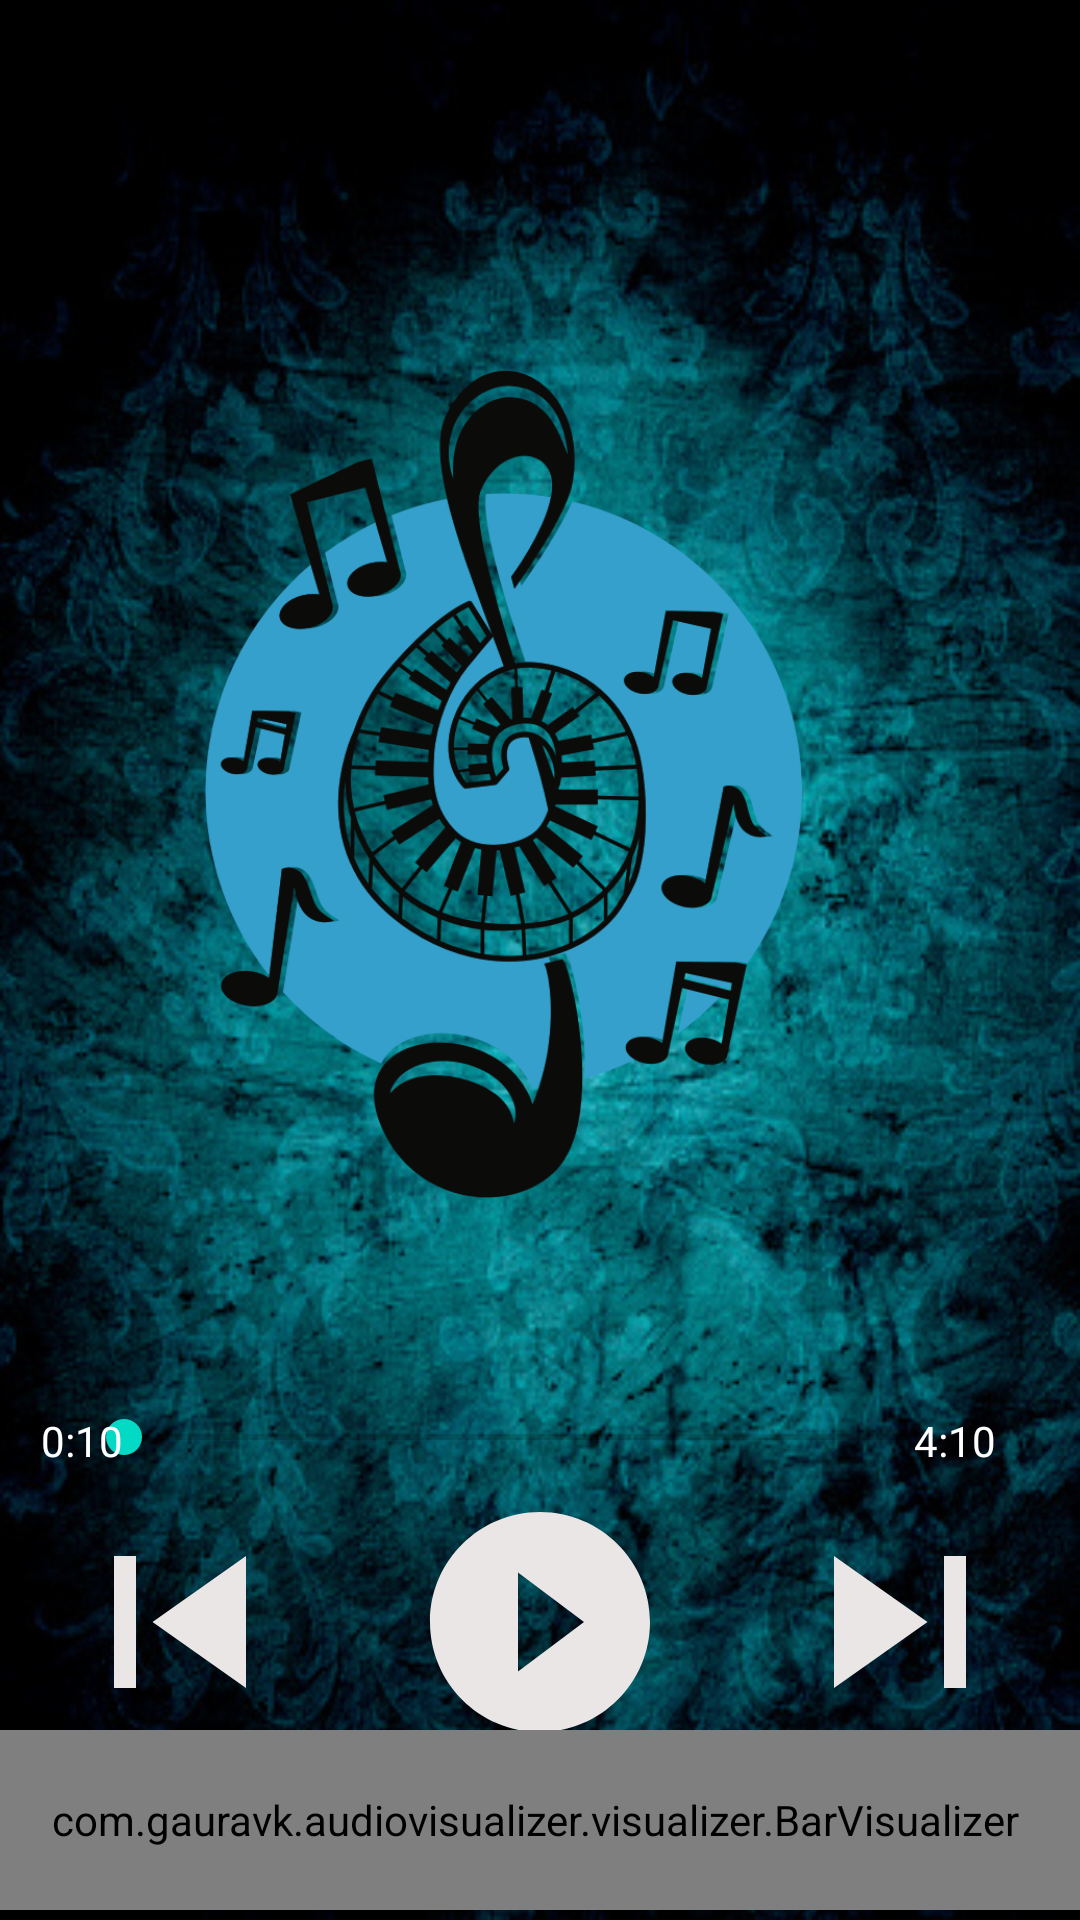

Reconstruct the res/layout file that produces this screen, plus the resources it refers to.
<!-- AndroidManifest.xml: application theme Theme.My_music -->
<!-- res/layout/activity_play_song.xml -->
<?xml version="1.0" encoding="utf-8"?>
<androidx.constraintlayout.widget.ConstraintLayout xmlns:android="http://schemas.android.com/apk/res/android"
    xmlns:app="http://schemas.android.com/apk/res-auto"
    xmlns:tools="http://schemas.android.com/tools"
    android:layout_width="match_parent"
    android:layout_height="match_parent"
    android:background="@drawable/music_background"
    android:orientation="vertical"

    tools:context=".PlaySong">

    <ImageView
        android:id="@+id/imageView2"
        android:layout_width="199dp"
        android:layout_height="342dp"
        app:layout_constraintBottom_toBottomOf="parent"
        app:layout_constraintEnd_toEndOf="parent"
        app:layout_constraintHorizontal_bias="0.424"
        app:layout_constraintStart_toStartOf="parent"
        app:layout_constraintTop_toTopOf="parent"
        app:layout_constraintVertical_bias="0.303"
        app:srcCompat="@drawable/logo" />

    <TextView
        android:id="@+id/textView"
        android:ellipsize="marquee"
        android:textColor="#FFF"
        android:layout_width="wrap_content"
        android:layout_height="wrap_content"
        android:textSize="24sp"
        android:textStyle="bold"
        app:layout_constraintBottom_toBottomOf="parent"
        app:layout_constraintEnd_toEndOf="parent"
        app:layout_constraintHorizontal_bias="0.435"
        app:layout_constraintStart_toStartOf="parent"
        app:layout_constraintTop_toTopOf="parent"
        app:layout_constraintVertical_bias="0.698" />

    <SeekBar
        android:id="@+id/seekBar"
        android:layout_width="304dp"
        android:layout_height="21dp"
        android:outlineAmbientShadowColor="#FFF"
        android:outlineSpotShadowColor="#FFF"
        app:layout_constraintBottom_toBottomOf="parent"
        app:layout_constraintEnd_toEndOf="parent"
        app:layout_constraintHorizontal_bias="0.451"
        app:layout_constraintStart_toStartOf="parent"
        app:layout_constraintTop_toTopOf="parent"
        app:layout_constraintVertical_bias="0.757" />

    <TextView
        android:id="@+id/txtsstrart"
        android:layout_width="wrap_content"
        android:layout_height="wrap_content"
        android:layout_alignParentLeft="true"
        android:layout_centerInParent="true"
        android:layout_toLeftOf="@+id/seekBar"
        android:text="0:10"
        android:textColor="#FFF"
        android:textSize="14sp"
        app:layout_constraintBottom_toBottomOf="parent"
        app:layout_constraintEnd_toEndOf="parent"
        app:layout_constraintHorizontal_bias="0.041"
        app:layout_constraintStart_toStartOf="parent"
        app:layout_constraintTop_toTopOf="parent"
        app:layout_constraintVertical_bias="0.758"
        tools:ignore="MissingConstraints,UnknownId">

    </TextView>

    <TextView
        android:id="@+id/txtsstop"
        android:layout_width="wrap_content"
        android:layout_height="wrap_content"
        android:layout_alignParentLeft="true"
        android:layout_centerInParent="true"
        android:layout_toRightOf="@+id/seekBar"
        android:text="4:10"
        android:textColor="#FFF"
        android:textSize="14sp"
        app:layout_constraintBottom_toBottomOf="parent"
        app:layout_constraintEnd_toEndOf="parent"
        app:layout_constraintHorizontal_bias="0.916"
        app:layout_constraintStart_toStartOf="parent"
        app:layout_constraintTop_toTopOf="parent"
        app:layout_constraintVertical_bias="0.758"
        tools:ignore="MissingConstraints,UnknownId">

    </TextView>

    <LinearLayout
        android:id="@+id/linearLayout"
        android:layout_width="360dp"
        android:layout_height="88dp"
        android:orientation="horizontal"
        app:layout_constraintBottom_toBottomOf="parent"
        app:layout_constraintEnd_toEndOf="parent"
        app:layout_constraintHorizontal_bias="0.313"
        app:layout_constraintStart_toStartOf="parent"
        app:layout_constraintTop_toTopOf="parent"
        app:layout_constraintVertical_bias="0.9">

        <ImageView
            android:id="@+id/previous"
            android:layout_width="match_parent"
            android:layout_height="match_parent"
            android:layout_weight="1"
            app:srcCompat="@drawable/previous" />

        <ImageView
            android:id="@+id/play"
            android:layout_width="match_parent"
            android:layout_height="match_parent"
            android:layout_weight="1"
            app:srcCompat="@drawable/play" />

        <ImageView
            android:id="@+id/next"
            android:layout_width="match_parent"
            android:layout_height="match_parent"
            android:layout_weight="1"
            app:srcCompat="@drawable/next" />



    </LinearLayout>

    <com.gauravk.audiovisualizer.visualizer.BarVisualizer
        xmlns:custom="http://schemas.android.com/apk/res-auto"
        android:id="@+id/blast"
        android:layout_width="384dp"
        android:layout_height="60dp"
        android:layout_alignParentBottom="true"
        app:avColor="#089"
        app:avDensity="0.5"
        app:avSpeed="normal"
        app:avType="outline"
        app:avWidth="4dp"
        app:layout_constraintBottom_toBottomOf="parent"
        app:layout_constraintEnd_toEndOf="parent"
        app:layout_constraintHorizontal_bias="0.592"
        app:layout_constraintStart_toStartOf="parent"
        app:layout_constraintTop_toTopOf="parent"
        app:layout_constraintVertical_bias="0.994" />
</androidx.constraintlayout.widget.ConstraintLayout>
<!-- resources referenced by this layout -->
<resources>
  <!-- drawable logo: png bitmap (drawable, 84832 bytes) -->
  <!-- drawable music_background: png bitmap (drawable-v24, 340147 bytes) -->
  <!-- drawable next (drawable) -->
  <vector android:height="24dp" android:tint="#EAE6E6"
      android:viewportHeight="24" android:viewportWidth="24"
      android:width="24dp" xmlns:android="http://schemas.android.com/apk/res/android">
      <path android:fillColor="@android:color/white" android:pathData="M6,18l8.5,-6L6,6v12zM16,6v12h2V6h-2z"/>
  </vector>
  <!-- drawable play (drawable) -->
  <vector android:height="24dp" android:tint="#EAE6E6"
      android:viewportHeight="24" android:viewportWidth="24"
      android:width="24dp" xmlns:android="http://schemas.android.com/apk/res/android">
      <path android:fillColor="@android:color/white" android:pathData="M12,2C6.48,2 2,6.48 2,12s4.48,10 10,10 10,-4.48 10,-10S17.52,2 12,2zM10,16.5v-9l6,4.5 -6,4.5z"/>
  </vector>
  <!-- drawable previous (drawable) -->
  <vector android:height="24dp" android:tint="#EAE6E6"
      android:viewportHeight="24" android:viewportWidth="24"
      android:width="24dp" xmlns:android="http://schemas.android.com/apk/res/android">
      <path android:fillColor="@android:color/white" android:pathData="M6,6h2v12L6,18zM9.5,12l8.5,6L18,6z"/>
  </vector>
  <style name="Theme.My_music" parent="Theme.MaterialComponents.DayNight.DarkActionBar">
          
          <item name="colorPrimary">@color/purple_500</item>
          <item name="colorPrimaryVariant">@color/purple_700</item>
          <item name="colorOnPrimary">@color/white</item>
          
          <item name="colorSecondary">@color/teal_200</item>
          <item name="colorSecondaryVariant">@color/teal_700</item>
          <item name="colorOnSecondary">@color/black</item>
          
          <item name="android:statusBarColor" tools:targetApi="l">?attr/colorPrimaryVariant</item>
          
      </style>
  <!-- not gathered from this repository: default colours our renderer supplied (Android Studio template values) -->
  <color name="purple_500">#FF6200EE</color>
  <color name="purple_700">#FF3700B3</color>
  <color name="teal_200">#FF03DAC5</color>
  <color name="teal_700">#FF018786</color>
  <color name="black">#FF000000</color>
  <color name="white">#FFFFFFFF</color>
</resources>
